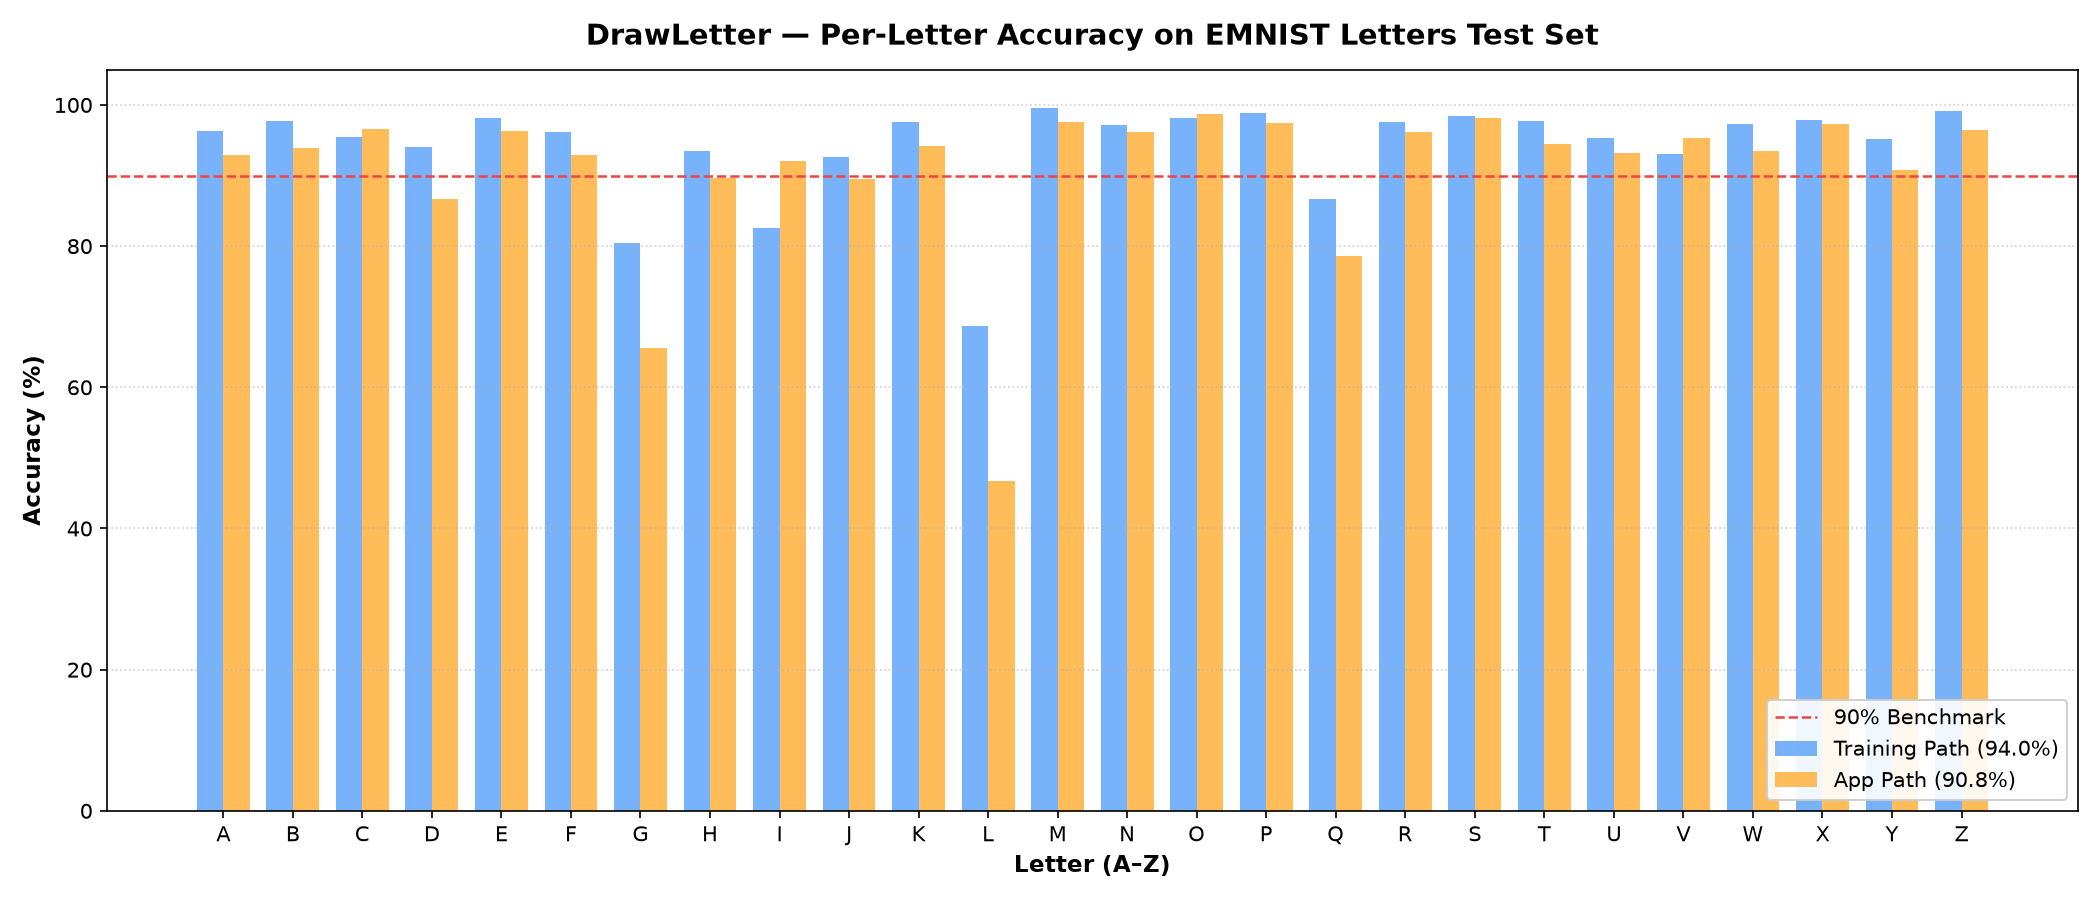

The data file committed next to this chart (first rows):
letter, samples, train_correct, train_accuracy_pct, app_correct, app_accuracy_pct, most_common_wrong_app
A, 800, 770, 96.25, 743, 92.88, A -> O, 3.0%
B, 800, 782, 97.75, 751, 93.88, B -> O, 1.1%
C, 800, 764, 95.50, 773, 96.62, C -> E, 1.6%
D, 800, 752, 94.00, 693, 86.62, D -> O, 9.9%
E, 800, 785, 98.12, 771, 96.38, E -> C, 2.2%
F, 800, 769, 96.12, 743, 92.88, F -> T, 2.1%
G, 800, 644, 80.50, 525, 65.62, G -> Q, 14.6%
H, 800, 748, 93.50, 717, 89.62, H -> N, 4.5%
I, 800, 660, 82.50, 736, 92.00, I -> L, 6.0%
J, 800, 741, 92.62, 716, 89.50, J -> I, 6.4%
K, 800, 781, 97.62, 753, 94.12, K -> H, 1.2%
L, 800, 550, 68.75, 374, 46.75, L -> I, 51.4%
M, 800, 796, 99.50, 781, 97.62, M -> N, 1.2%
N, 800, 777, 97.12, 769, 96.12, N -> M, 1.6%
O, 800, 785, 98.12, 790, 98.75, O -> A, 0.2%
P, 800, 791, 98.88, 779, 97.38, P -> R, 0.6%
Q, 800, 693, 86.62, 629, 78.62, Q -> A, 8.4%
R, 800, 781, 97.62, 769, 96.12, R -> K, 0.8%
S, 800, 788, 98.50, 785, 98.12, S -> E, 0.5%
T, 800, 782, 97.75, 756, 94.50, T -> R, 2.0%
U, 800, 762, 95.25, 745, 93.12, U -> V, 5.2%
V, 800, 744, 93.00, 762, 95.25, V -> U, 2.1%
W, 800, 778, 97.25, 748, 93.50, W -> N, 2.6%
X, 800, 783, 97.88, 778, 97.25, X -> Y, 0.9%
Y, 800, 761, 95.12, 726, 90.75, Y -> V, 3.1%
Z, 800, 793, 99.12, 772, 96.50, Z -> E, 1.8%
